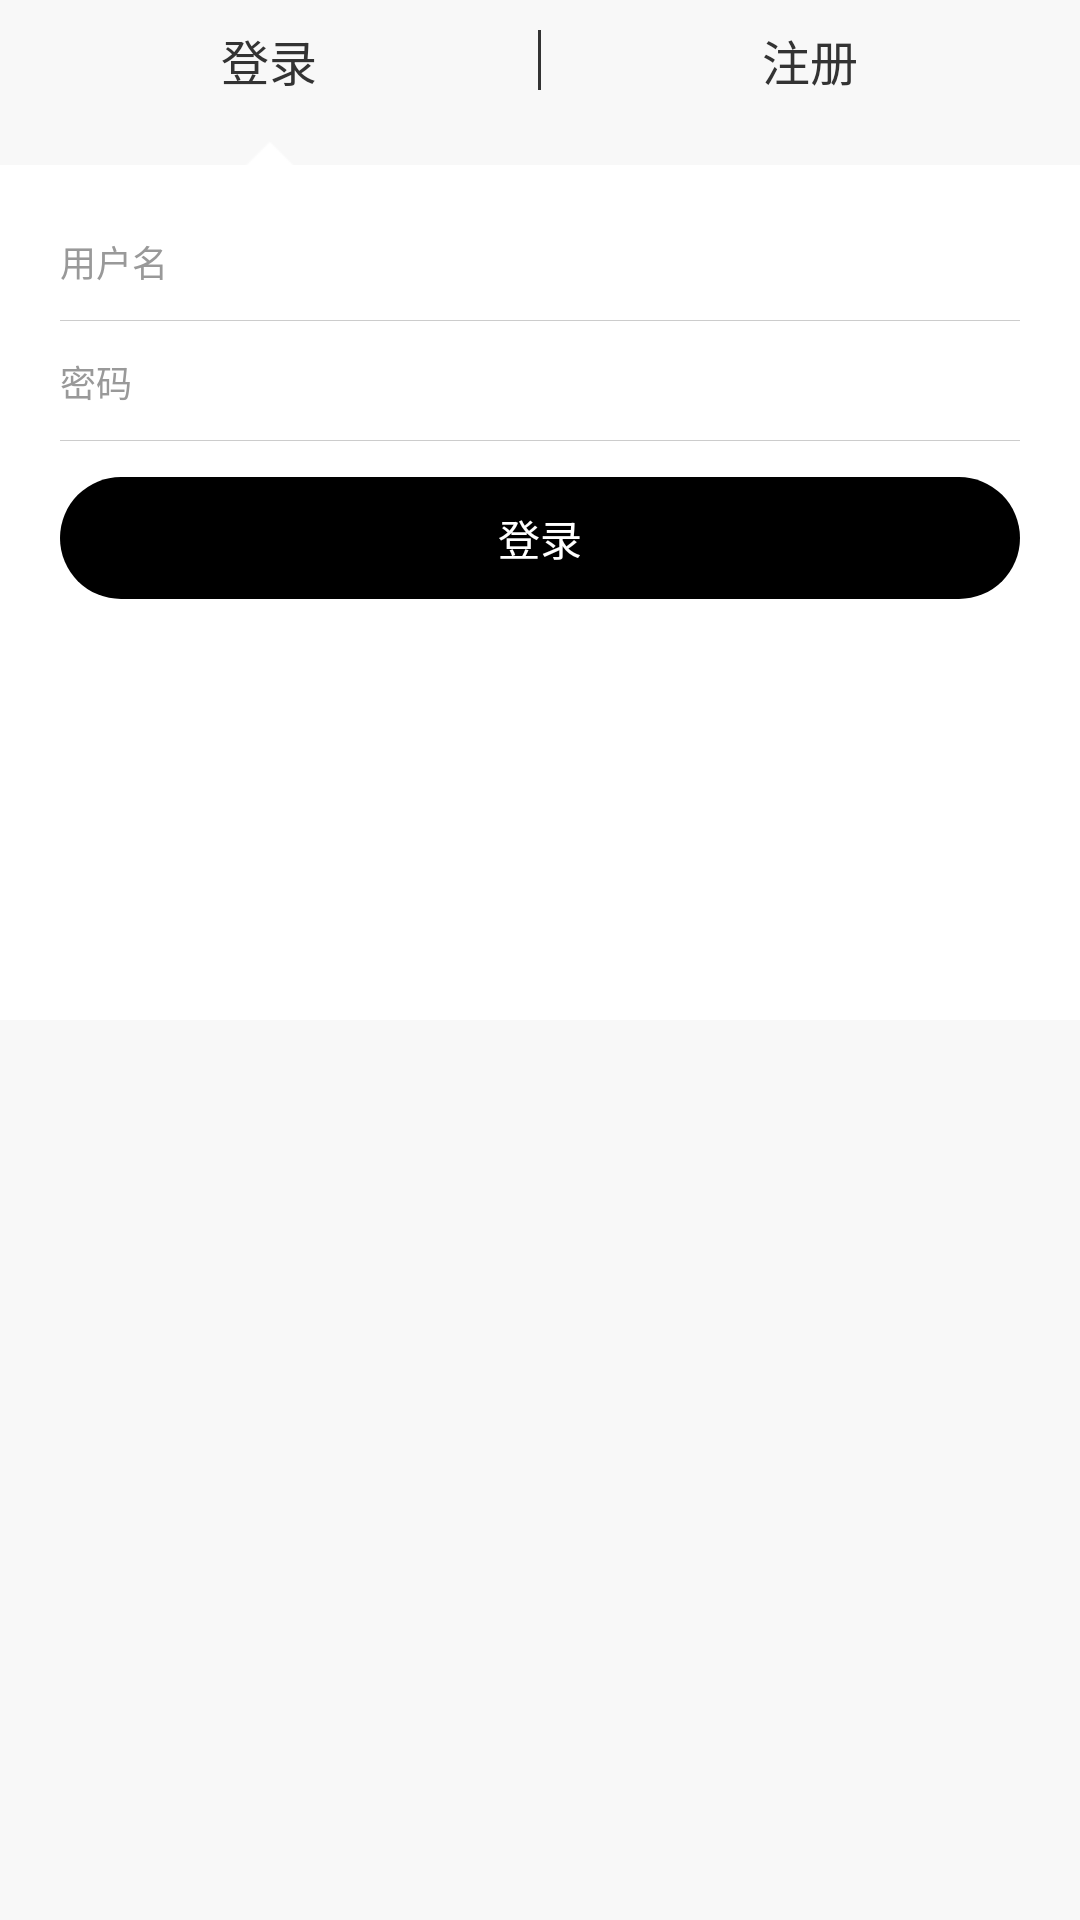

This screen was rendered from an Android layout file. Write that file and the resources it references.
<!-- AndroidManifest.xml: application theme AppTheme -->
<!-- res/layout/layout_login.xml -->
<?xml version="1.0" encoding="utf-8"?>
<LinearLayout xmlns:android="http://schemas.android.com/apk/res/android"
    android:layout_width="match_parent"
    android:layout_height="match_parent"
    android:orientation="vertical">

    <LinearLayout
        android:layout_width="match_parent"
        android:layout_height="40dp"
        android:orientation="horizontal">

        <TextView
            android:id="@+id/loginBtn"
            android:layout_width="0dp"
            android:layout_height="match_parent"
            android:layout_weight="1"
            android:gravity="center"
            android:text="@string/string_login"
            android:textColor="@color/black"
            android:textSize="16sp" />

        <View
            android:layout_width="1dp"
            android:layout_height="match_parent"
            android:layout_marginTop="10dp"
            android:layout_marginBottom="10dp"
            android:background="@color/black" />

        <TextView
            android:id="@+id/registerBtn"
            android:layout_width="0dp"
            android:layout_height="match_parent"
            android:layout_weight="1"
            android:gravity="center"
            android:text="@string/string_register"
            android:textColor="@color/black"
            android:textSize="16sp" />

    </LinearLayout>

    <FrameLayout
        android:id="@+id/loginBottomLayout"
        android:layout_width="match_parent"
        android:layout_height="300dp">

        <LinearLayout
            android:layout_width="match_parent"
            android:layout_height="wrap_content"
            android:orientation="horizontal">

            <ImageView
                android:id="@+id/loginTag"
                android:layout_width="0dp"
                android:layout_height="wrap_content"
                android:layout_weight="1"
                android:src="@mipmap/ic_tag" />

            <ImageView
                android:id="@+id/registerTag"
                android:layout_width="0dp"
                android:layout_height="wrap_content"
                android:layout_weight="1"
                android:src="@mipmap/ic_tag"
                android:visibility="invisible" />
        </LinearLayout>

        <LinearLayout
            android:id="@+id/loginLayout"
            android:layout_width="match_parent"
            android:layout_height="match_parent"
            android:layout_marginTop="15dp"
            android:background="@android:color/white"
            android:orientation="vertical">

            <android.support.v7.widget.AppCompatEditText
                android:id="@+id/loginNameTV"
                android:layout_width="match_parent"
                android:layout_height="40dp"
                android:layout_marginLeft="20dp"
                android:layout_marginTop="12dp"
                android:layout_marginRight="20dp"
                android:background="@drawable/line_et_bg"
                android:hint="@string/string_user_name"
                android:includeFontPadding="false"
                android:inputType="text"
                android:singleLine="true"
                android:textColorHint="#999999"
                android:textCursorDrawable="@drawable/color_cursor"
                android:textSize="12sp" />


            <android.support.v7.widget.AppCompatEditText
                android:id="@+id/loginPasswordTv"
                android:layout_width="match_parent"
                android:layout_height="40dp"
                android:layout_marginLeft="20dp"
                android:layout_marginRight="20dp"
                android:background="@drawable/line_et_bg"
                android:hint="@string/string_pwd"
                android:includeFontPadding="false"
                android:inputType="textPassword"
                android:singleLine="true"
                android:textColorHint="#999999"
                android:textCursorDrawable="@drawable/color_cursor"
                android:textSize="12sp" />


            <TextView
                android:id="@+id/btnGoLogin"
                android:layout_width="match_parent"
                android:layout_height="wrap_content"
                android:layout_gravity="center_horizontal"
                android:layout_marginLeft="20dp"
                android:layout_marginTop="12dp"
                android:layout_marginRight="20dp"
                android:background="@drawable/shape_login_btn"
                android:gravity="center"
                android:paddingLeft="80dp"
                android:paddingTop="10dp"
                android:paddingRight="80dp"
                android:paddingBottom="10dp"
                android:text="@string/string_login"
                android:textColor="@android:color/white" />
        </LinearLayout>

        <LinearLayout
            android:id="@+id/registerLayout"
            android:layout_width="match_parent"
            android:layout_height="match_parent"
            android:layout_marginTop="15dp"
            android:background="@android:color/white"
            android:orientation="vertical"
            android:visibility="gone">

            <android.support.v7.widget.AppCompatEditText
                android:id="@+id/registerNameTv"
                android:layout_width="match_parent"
                android:layout_height="40dp"
                android:layout_marginLeft="20dp"
                android:layout_marginTop="12dp"
                android:layout_marginRight="20dp"
                android:background="@drawable/line_et_bg"
                android:hint="@string/string_user_name"
                android:includeFontPadding="false"
                android:inputType="text"
                android:singleLine="true"
                android:textColorHint="#999999"
                android:textCursorDrawable="@drawable/color_cursor"
                android:textSize="12sp" />


            <android.support.v7.widget.AppCompatEditText
                android:id="@+id/registerPwdTv"
                android:layout_width="match_parent"
                android:layout_height="40dp"
                android:layout_marginLeft="20dp"
                android:layout_marginRight="20dp"
                android:background="@drawable/line_et_bg"
                android:hint="@string/string_pwd"
                android:includeFontPadding="false"
                android:inputType="textPassword"
                android:singleLine="true"
                android:textColorHint="#999999"
                android:textCursorDrawable="@drawable/color_cursor"
                android:textSize="12sp" />


            <android.support.v7.widget.AppCompatEditText
                android:id="@+id/registerRePwdTv"
                android:layout_width="match_parent"
                android:layout_height="40dp"
                android:layout_marginLeft="20dp"
                android:layout_marginRight="20dp"
                android:background="@drawable/line_et_bg"
                android:hint="@string/string_re_pwd"
                android:includeFontPadding="false"
                android:inputType="textPassword"
                android:singleLine="true"
                android:textColorHint="#999999"
                android:textCursorDrawable="@drawable/color_cursor"
                android:textSize="12sp" />

            <TextView
                android:id="@+id/btnGoRegister"
                android:layout_width="match_parent"
                android:layout_height="wrap_content"
                android:layout_gravity="center_horizontal"
                android:layout_marginLeft="20dp"
                android:layout_marginTop="12dp"
                android:layout_marginRight="20dp"
                android:background="@drawable/shape_login_btn"
                android:gravity="center"
                android:paddingLeft="80dp"
                android:paddingTop="10dp"
                android:paddingRight="80dp"
                android:paddingBottom="10dp"
                android:text="@string/string_register"
                android:textColor="@android:color/white" />
        </LinearLayout>
    </FrameLayout>

</LinearLayout>
<!-- resources referenced by this layout -->
<resources>
  <color name="black">#333333</color>
  <!-- drawable color_cursor (drawable) -->
  <?xml version="1.0" encoding="utf-8"?>
  <shape xmlns:android="http://schemas.android.com/apk/res/android" android:shape="rectangle">
      <size android:width="1dp" />
      <solid android:color="#008800"  />
  </shape>
  <!-- drawable line_et_bg (drawable) -->
  <?xml version="1.0" encoding="utf-8"?>
  <selector xmlns:android="http://schemas.android.com/apk/res/android">
      <item android:drawable="@drawable/line_et_focus" android:state_focused="true" />
      <item android:drawable="@drawable/line_et_normal" />
  </selector>
  <!-- drawable shape_login_btn (drawable) -->
  <?xml version="1.0" encoding="utf-8"?>
  <shape xmlns:android="http://schemas.android.com/apk/res/android">
  
      <corners android:radius="25dp" />
      <solid android:color="@android:color/black" />
  
  </shape>
  <!-- mipmap ic_tag: png bitmap (mipmap-xhdpi, 320 bytes) -->
  <string name="string_login">登录</string>
  <string name="string_pwd">密码</string>
  <string name="string_re_pwd">确认密码</string>
  <string name="string_register">注册</string>
  <string name="string_user_name">用户名</string>
  <style name="AppTheme" parent="Theme.AppCompat.Light.NoActionBar">
          
          <item name="colorPrimary">@color/colorPrimary</item>
          <item name="colorPrimaryDark">@color/colorPrimaryDark</item>
          <item name="colorAccent">@color/colorAccent</item>
          <item name="android:windowBackground">@color/backgroundColor</item>
      </style>
  <!-- drawable line_et_focus (drawable) -->
  <?xml version="1.0" encoding="utf-8"?>
  <layer-list xmlns:android="http://schemas.android.com/apk/res/android">
      <item>
          <shape android:shape="rectangle">
              <solid android:color="@android:color/transparent" />
          </shape>
      </item>
      <item
          android:left="-2dip"
          android:right="-2dip"
          android:top="-2dip">
          <shape>
              <solid android:color="@android:color/transparent" />
              <stroke
                  android:width="1px"
                  android:color="#999999"
                  android:dashGap="0dp"
                  android:dashWidth="0dip" />
          </shape>
      </item>
  </layer-list>
  <!-- drawable line_et_normal (drawable) -->
  <?xml version="1.0" encoding="utf-8"?>
  <layer-list xmlns:android="http://schemas.android.com/apk/res/android">
      <item>
          <shape android:shape="rectangle">
              <solid android:color="@android:color/transparent" />
          </shape>
      </item>
      <item
          android:left="-2dip"
          android:right="-2dip"
          android:top="-2dip">
          <shape>
              <solid android:color="@android:color/transparent" />
              <stroke
                  android:width="1px"
                  android:color="#80999999"
                  android:dashGap="0dp"
                  android:dashWidth="0dip" />
          </shape>
      </item>
  </layer-list>
  <color name="colorPrimary">#008577</color>
  <color name="colorPrimaryDark">#00574B</color>
  <color name="colorAccent">#D81B60</color>
  <color name="backgroundColor">#f8f8f8</color>
</resources>
